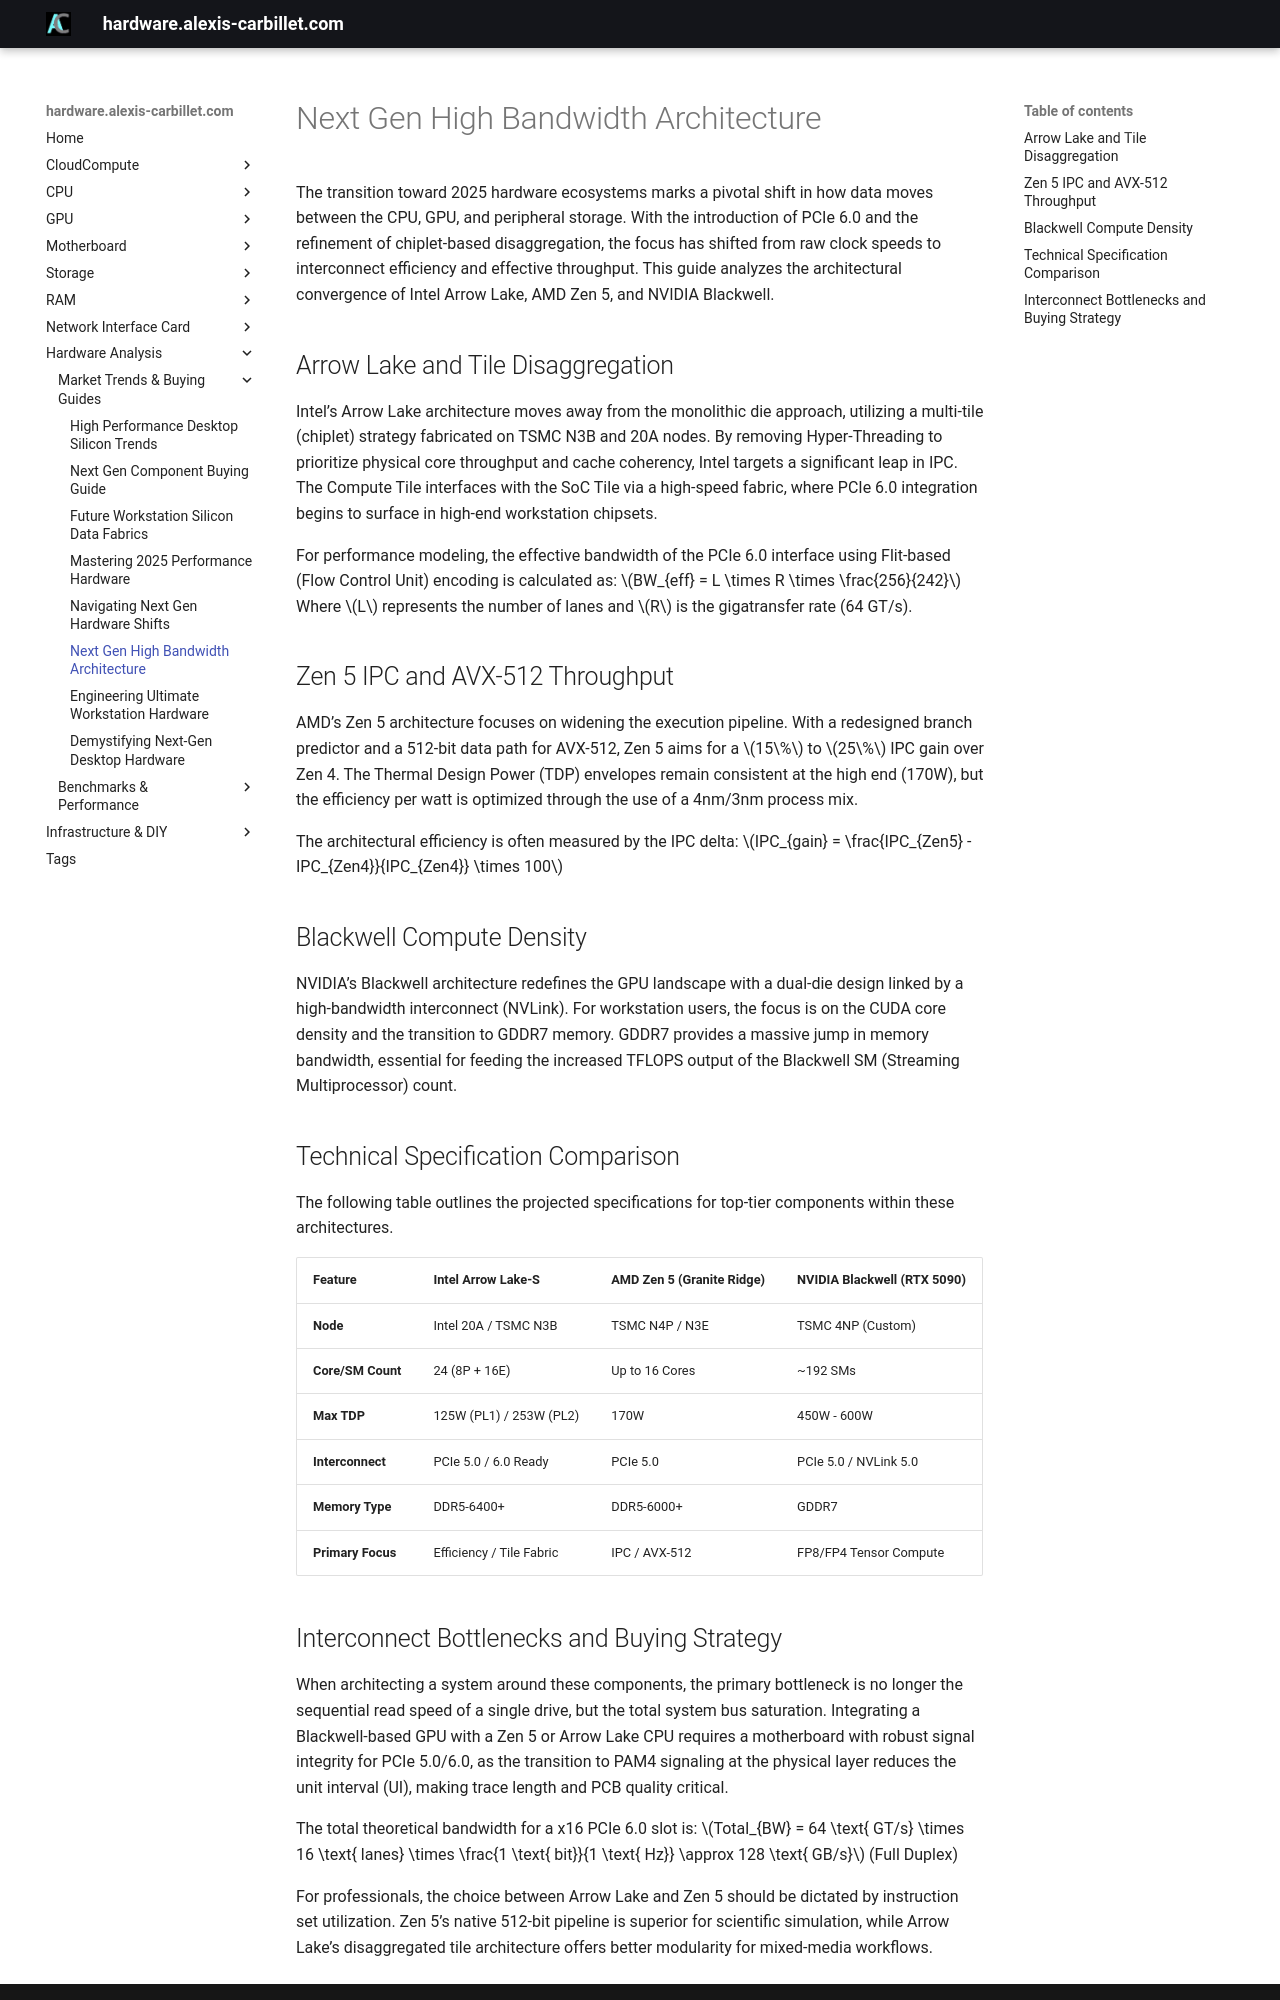

repository: alexiscarbillet/serverhub · page: analysis/market/next_gen_high_bandwidth_architecture/index.html · generator: mkdocs

# Next Gen High Bandwidth Architecture

The transition toward 2025 hardware ecosystems marks a pivotal shift in how data moves between the CPU, GPU, and peripheral storage. With the introduction of PCIe 6.0 and the refinement of chiplet-based disaggregation, the focus has shifted from raw clock speeds to interconnect efficiency and effective throughput. This guide analyzes the architectural convergence of Intel Arrow Lake, AMD Zen 5, and NVIDIA Blackwell.

## Arrow Lake and Tile Disaggregation

Intel’s Arrow Lake architecture moves away from the monolithic die approach, utilizing a multi-tile (chiplet) strategy fabricated on TSMC N3B and 20A nodes. By removing Hyper-Threading to prioritize physical core throughput and cache coherency, Intel targets a significant leap in IPC. The Compute Tile interfaces with the SoC Tile via a high-speed fabric, where PCIe 6.0 integration begins to surface in high-end workstation chipsets.

For performance modeling, the effective bandwidth of the PCIe 6.0 interface using Flit-based (Flow Control Unit) encoding is calculated as:
$BW_{eff} = L \times R \times \frac{256}{242}$
Where $L$ represents the number of lanes and $R$ is the gigatransfer rate (64 GT/s).

## Zen 5 IPC and AVX-512 Throughput

AMD’s Zen 5 architecture focuses on widening the execution pipeline. With a redesigned branch predictor and a 512-bit data path for AVX-512, Zen 5 aims for a $15\%$ to $25\%$ IPC gain over Zen 4. The Thermal Design Power (TDP) envelopes remain consistent at the high end (170W), but the efficiency per watt is optimized through the use of a 4nm/3nm process mix.

The architectural efficiency is often measured by the IPC delta:
$IPC_{gain} = \frac{IPC_{Zen5} - IPC_{Zen4}}{IPC_{Zen4}} \times 100$

## Blackwell Compute Density

NVIDIA’s Blackwell architecture redefines the GPU landscape with a dual-die design linked by a high-bandwidth interconnect (NVLink). For workstation users, the focus is on the CUDA core density and the transition to GDDR7 memory. GDDR7 provides a massive jump in memory bandwidth, essential for feeding the increased TFLOPS output of the Blackwell SM (Streaming Multiprocessor) count.

## Technical Specification Comparison

The following table outlines the projected specifications for top-tier components within these architectures.

| Feature | Intel Arrow Lake-S | AMD Zen 5 (Granite Ridge) | NVIDIA Blackwell (RTX 5090) |
| :--- | :--- | :--- | :--- |
| **Node** | Intel 20A / TSMC N3B | TSMC N4P / N3E | TSMC 4NP (Custom) |
| **Core/SM Count** | 24 (8P + 16E) | Up to 16 Cores | ~192 SMs |
| **Max TDP** | 125W (PL1) / 253W (PL2) | 170W | 450W - 600W |
| **Interconnect** | PCIe 5.0 / 6.0 Ready | PCIe 5.0 | PCIe 5.0 / NVLink 5.0 |
| **Memory Type** | DDR5-6400+ | DDR5-6000+ | GDDR7 |
| **Primary Focus** | Efficiency / Tile Fabric | IPC / AVX-512 | FP8/FP4 Tensor Compute |
